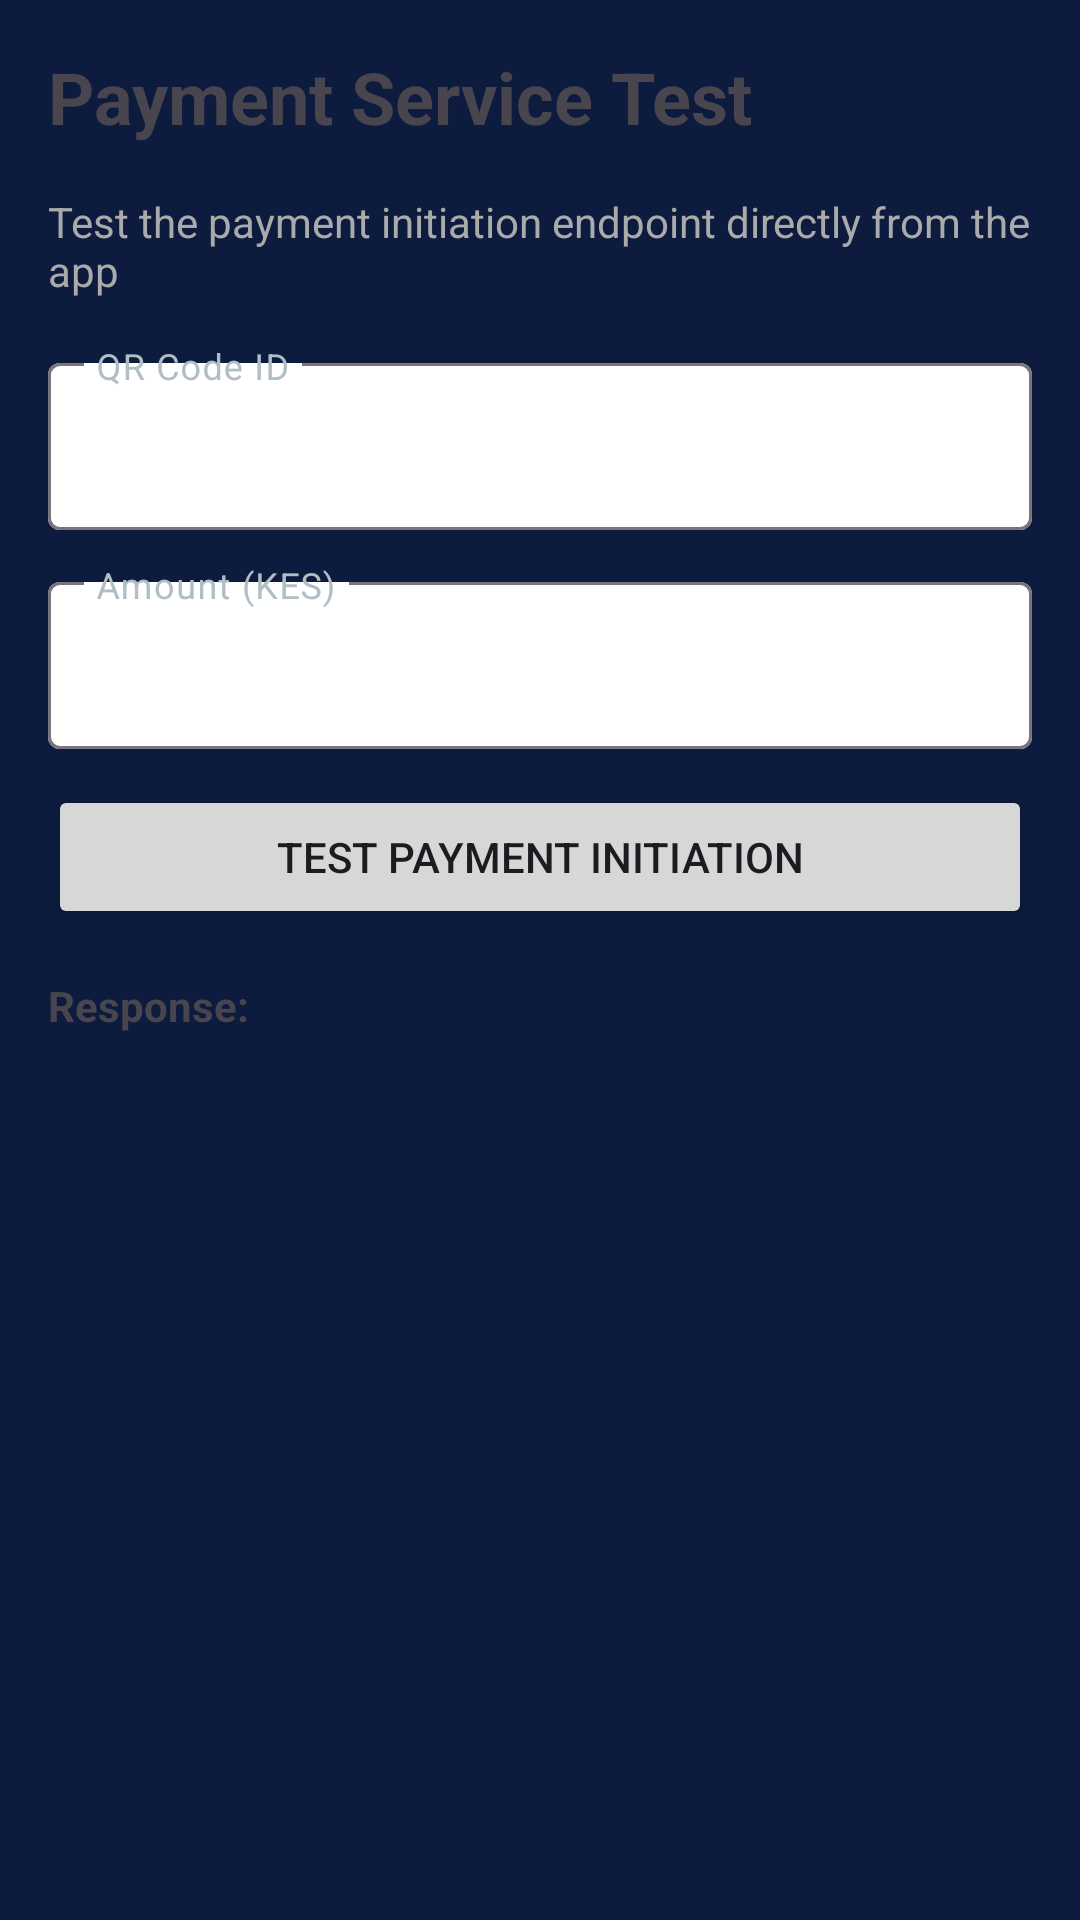

Here is an Android app screen rendered from its layout file. Give the layout XML and the strings, colors and styles it references.
<!-- AndroidManifest.xml: activity theme Theme.ScanPay -->
<!-- res/layout/activity_payment_test.xml -->
<?xml version="1.0" encoding="utf-8"?>
<LinearLayout xmlns:android="http://schemas.android.com/apk/res/android"
    xmlns:app="http://schemas.android.com/apk/res-auto"
    android:layout_width="match_parent"
    android:layout_height="match_parent"
    android:orientation="vertical"
    android:padding="16dp">

    <TextView
        android:layout_width="match_parent"
        android:layout_height="wrap_content"
        android:text="Payment Service Test"
        android:textSize="24sp"
        android:textStyle="bold"
        android:layout_marginBottom="16dp" />

    <TextView
        android:layout_width="match_parent"
        android:layout_height="wrap_content"
        android:text="Test the payment initiation endpoint directly from the app"
        android:textSize="14sp"
        android:textColor="@android:color/darker_gray"
        android:layout_marginBottom="16dp" />

    
    <com.google.android.material.textfield.TextInputLayout
        android:layout_width="match_parent"
        android:layout_height="wrap_content"
        android:layout_marginBottom="12dp"
        app:boxBackgroundColor="@android:color/white">

        <com.google.android.material.textfield.TextInputEditText
            android:id="@+id/et_qr_code_id"
            android:layout_width="match_parent"
            android:layout_height="wrap_content"
            android:hint="QR Code ID"
            android:inputType="number"
            android:text="1" />
    </com.google.android.material.textfield.TextInputLayout>

    
    <com.google.android.material.textfield.TextInputLayout
        android:layout_width="match_parent"
        android:layout_height="wrap_content"
        android:layout_marginBottom="12dp"
        app:boxBackgroundColor="@android:color/white">

        <com.google.android.material.textfield.TextInputEditText
            android:id="@+id/et_amount"
            android:layout_width="match_parent"
            android:layout_height="wrap_content"
            android:hint="Amount (KES)"
            android:inputType="numberDecimal"
            android:text="100" />
    </com.google.android.material.textfield.TextInputLayout>

    
    <Button
        android:id="@+id/btn_initiate_payment"
        android:layout_width="match_parent"
        android:layout_height="wrap_content"
        android:text="Test Payment Initiation"
        android:layout_marginBottom="16dp"
        android:padding="12dp"
        app:cornerRadius="8dp" />

    
    <ProgressBar
        android:id="@+id/progress_bar"
        android:layout_width="wrap_content"
        android:layout_height="wrap_content"
        android:layout_gravity="center"
        android:visibility="gone"
        android:layout_marginBottom="16dp" />

    
    <TextView
        android:layout_width="match_parent"
        android:layout_height="wrap_content"
        android:text="Response:"
        android:textStyle="bold"
        android:layout_marginBottom="8dp" />

    <ScrollView
        android:id="@+id/sv_response"
        android:layout_width="match_parent"
        android:layout_height="0dp"
        android:layout_weight="1"
        android:layout_marginBottom="8dp">

        <TextView
            android:id="@+id/tv_response"
            android:layout_width="match_parent"
            android:layout_height="wrap_content"
            android:textSize="12sp"
            android:textColor="@android:color/darker_gray"
            android:padding="8dp"
            android:background="@drawable/border_gray"
            android:fontFamily="monospace" />
    </ScrollView>

</LinearLayout>
<!-- resources referenced by this layout -->
<resources>
  <style name="Theme.ScanPay" parent="Theme.Material3.Light.NoActionBar">
          
          <item name="colorPrimary">@color/colorPrimary</item>
          <item name="colorOnPrimary">@color/white</item>
          <item name="colorPrimaryContainer">@color/colorPrimaryDark</item>
          <item name="colorOnPrimaryContainer">@color/white</item>
  
          
          <item name="colorSecondary">@color/colorAccent</item>
          <item name="colorOnSecondary">@color/colorPrimaryDark</item>
  
          
          <item name="colorTertiary">@color/accentGreen</item>
          <item name="colorOnTertiary">@color/colorPrimaryDark</item>
  
          
          <item name="android:windowBackground">@color/backgroundColor</item>
          <item name="colorSurface">@color/cardBackground</item>
          <item name="colorOnSurface">@color/textPrimary</item>
          <item name="colorSurfaceVariant">@color/cardBackgroundLight</item>
          <item name="colorOnSurfaceVariant">@color/textSecondary</item>
  
          
          <item name="android:statusBarColor">@color/colorPrimaryDark</item>
          <item name="android:navigationBarColor">@color/navBackground</item>
      </style>
  <color name="colorPrimary">#1A237E</color>
  <color name="white">#FFFFFF</color>
  <color name="colorPrimaryDark">#0D1B3E</color>
  <color name="colorAccent">#00D9A5</color>
  <color name="accentGreen">#00D9A5</color>
  <color name="backgroundColor">#0D1B3E</color>
  <color name="cardBackground">#1C2F4A</color>
  <color name="textPrimary">#FFFFFF</color>
  <color name="cardBackgroundLight">#243B55</color>
  <color name="textSecondary">#B0BEC5</color>
  <color name="navBackground">#0D1B3E</color>
</resources>
